Image classification data set "lego-image-classification" (tvuylsteke/lego-image-classification on GitHub). Class labels (3): no brick, brick 2x4, brick 1x2.

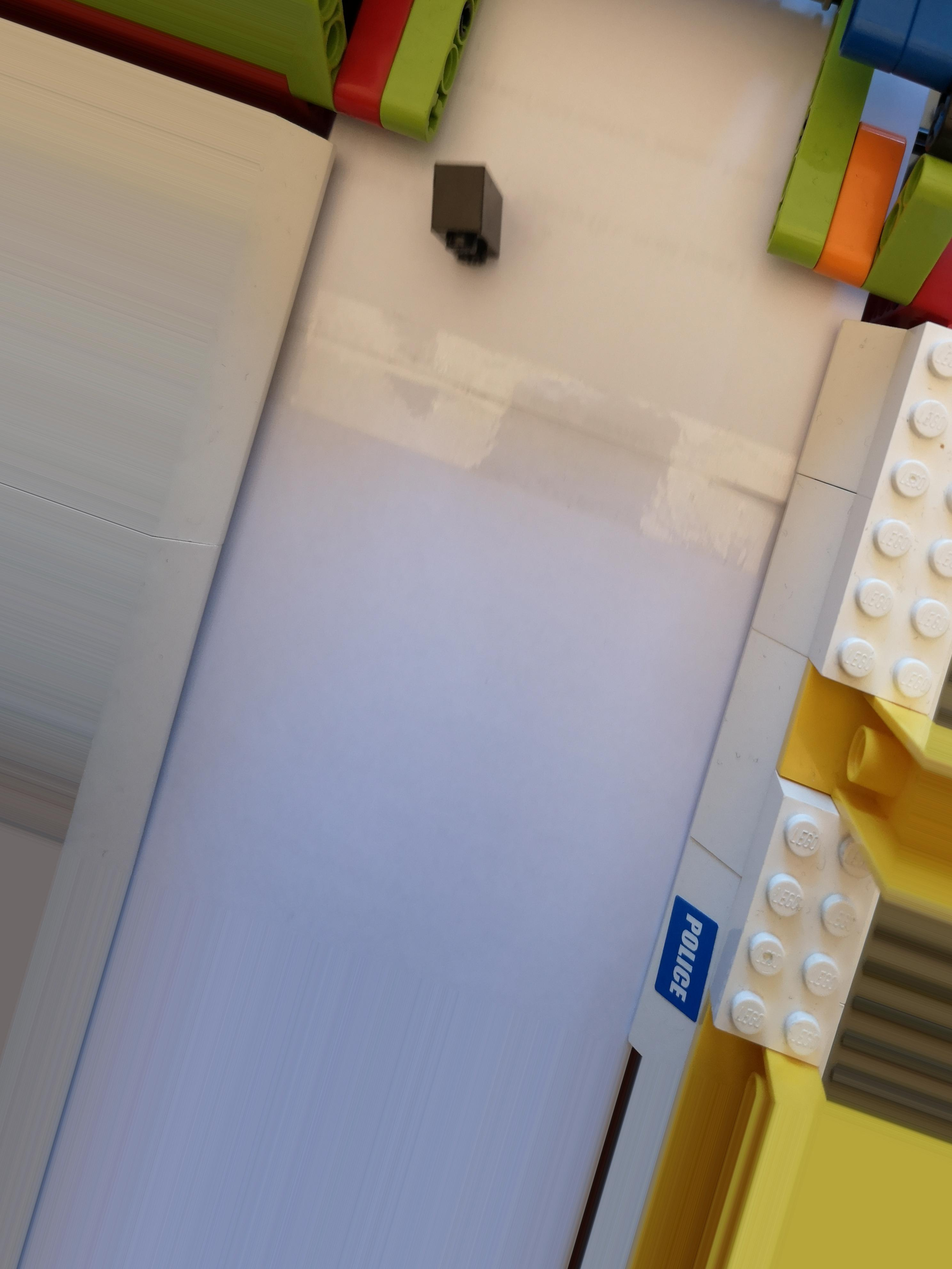
Label: brick 1x2

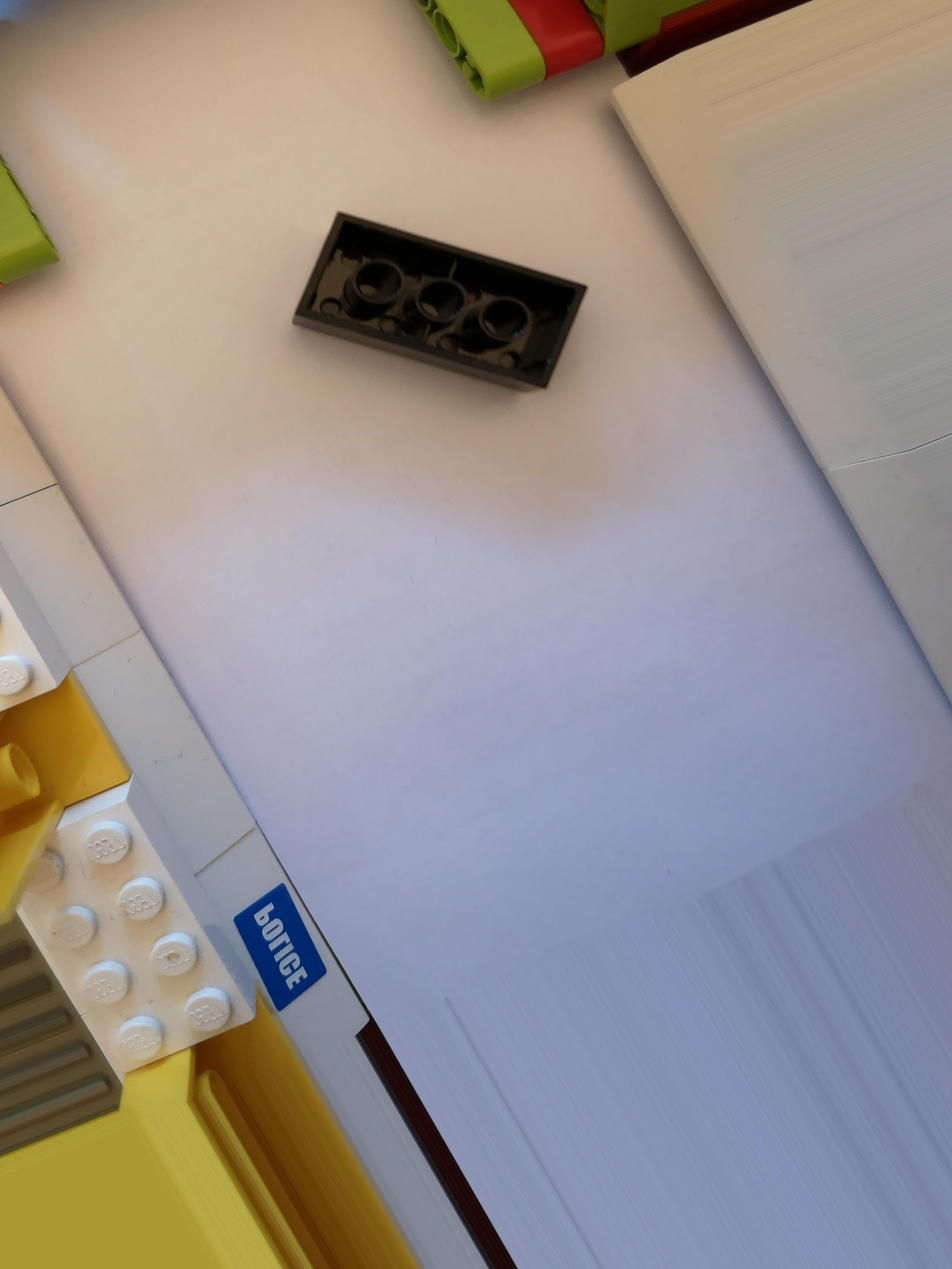
Label: brick 2x4

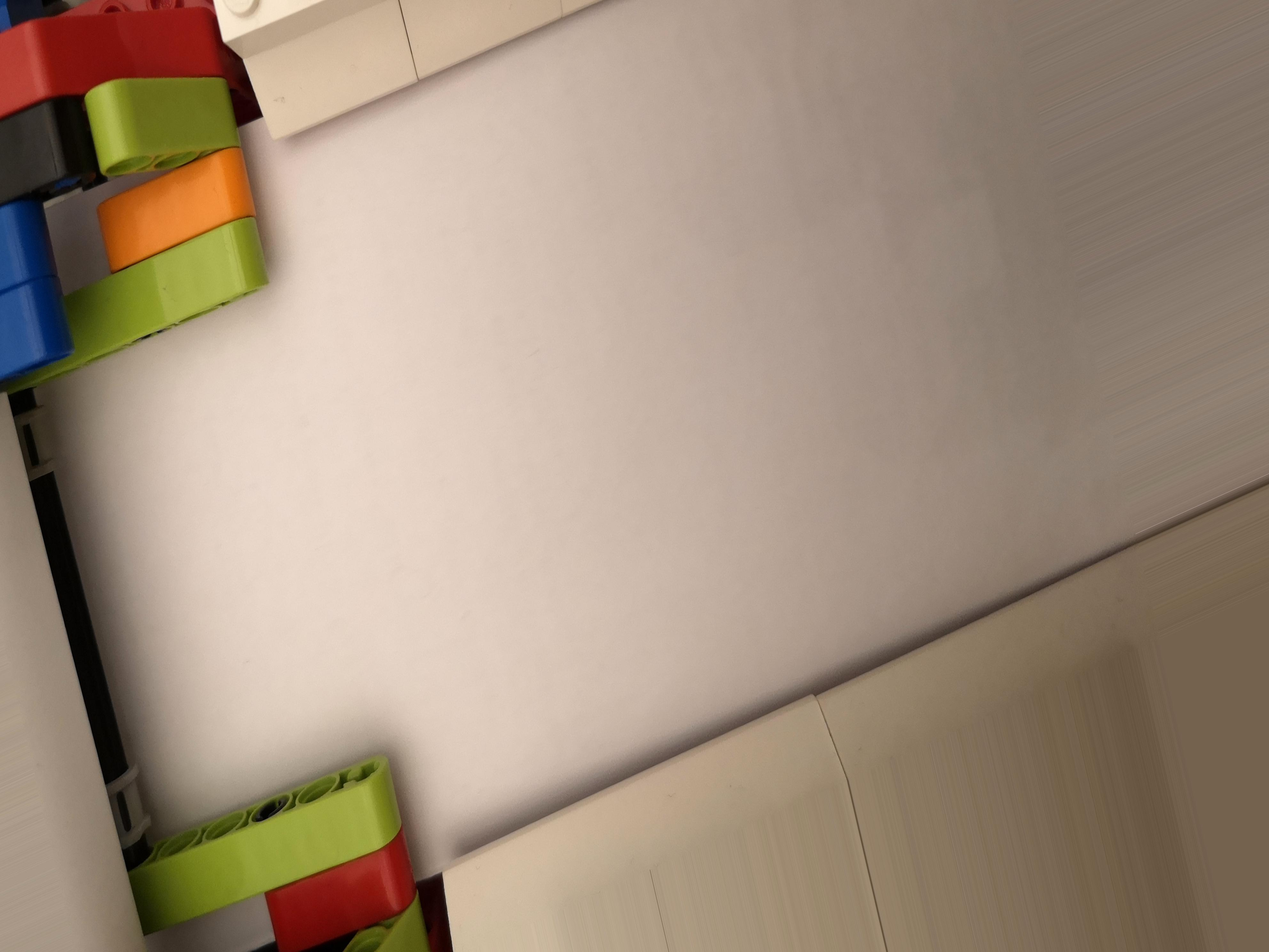
Label: no brick

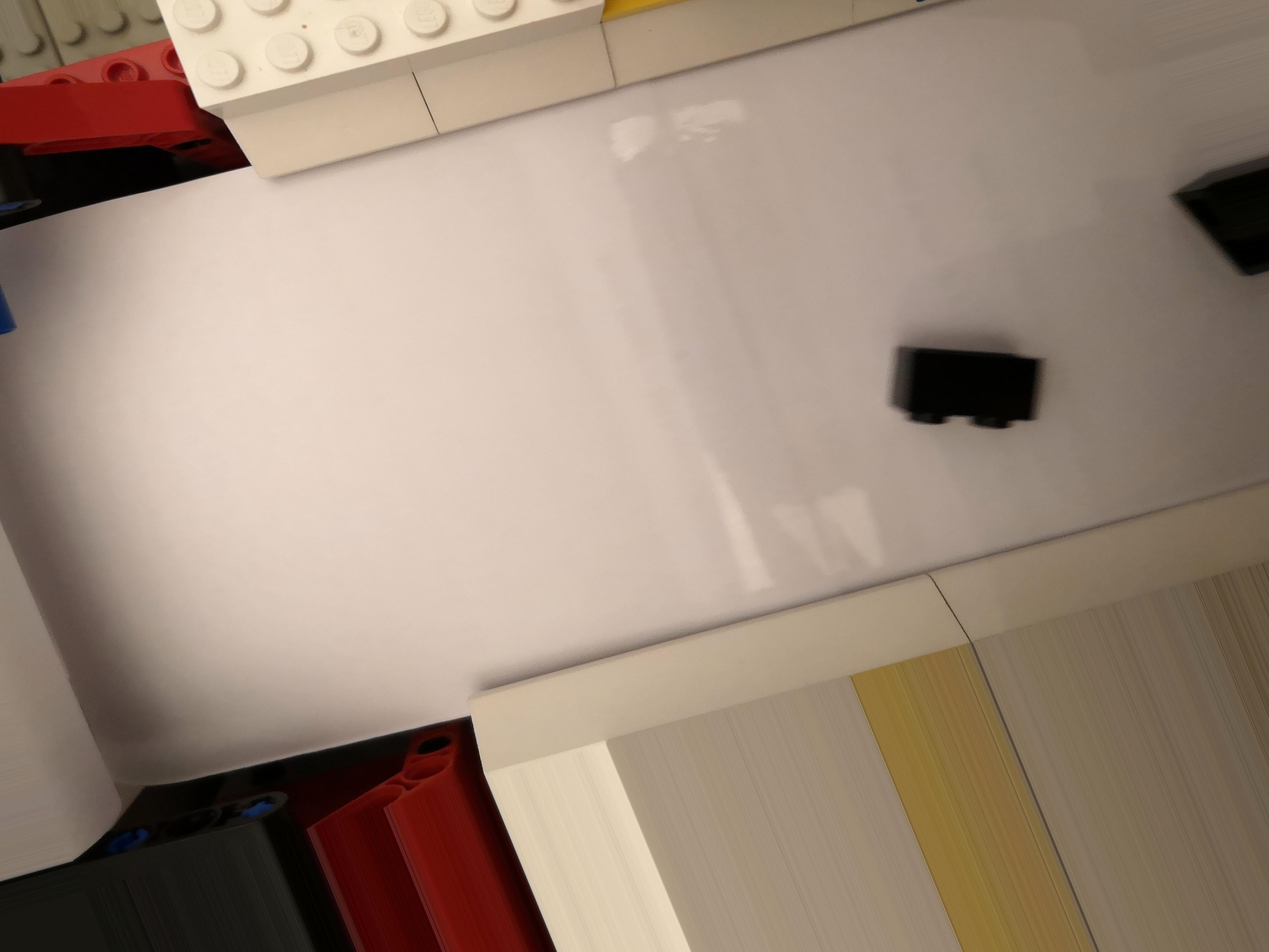
Label: brick 1x2

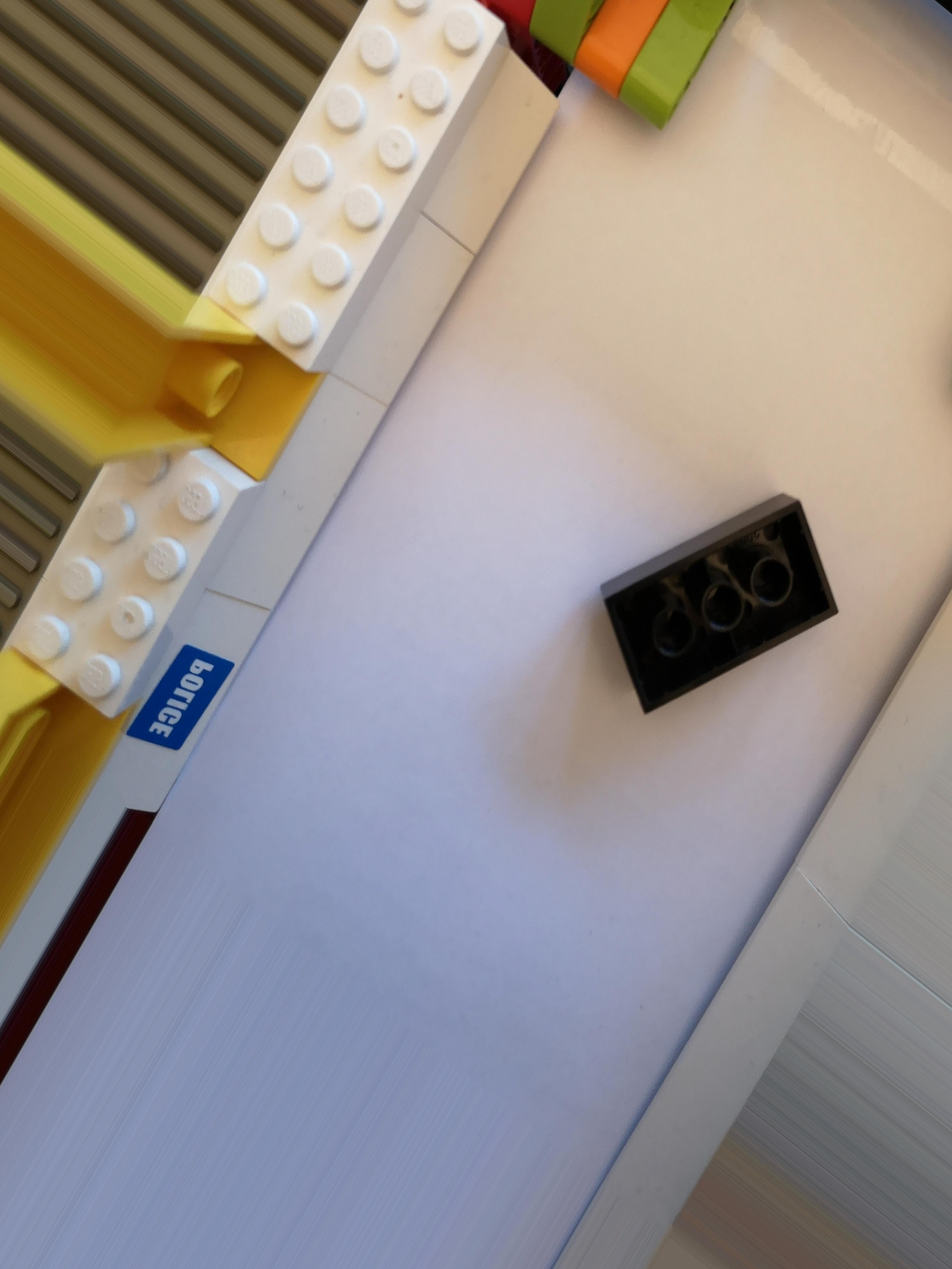
Label: brick 2x4

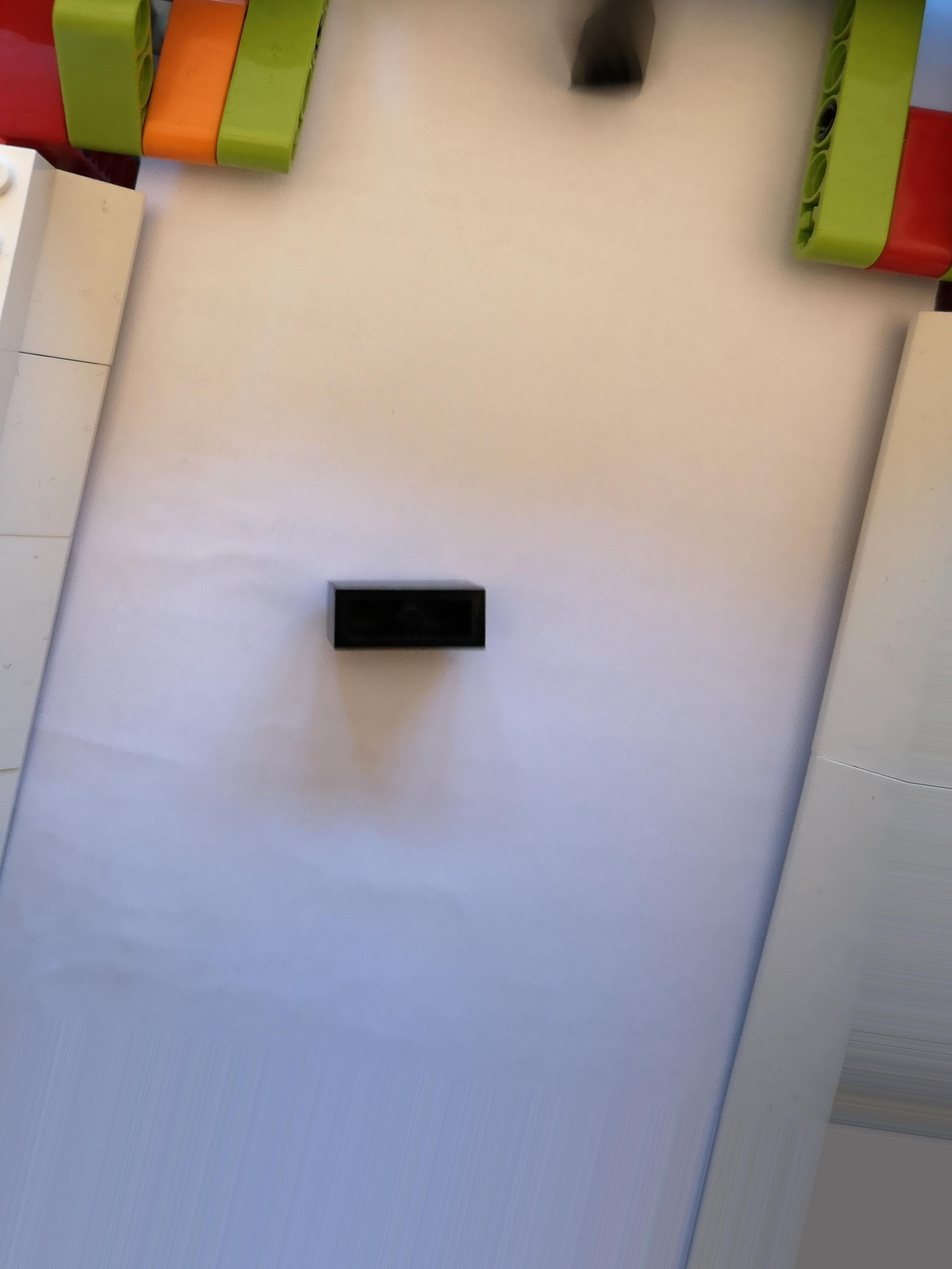
Label: brick 1x2
